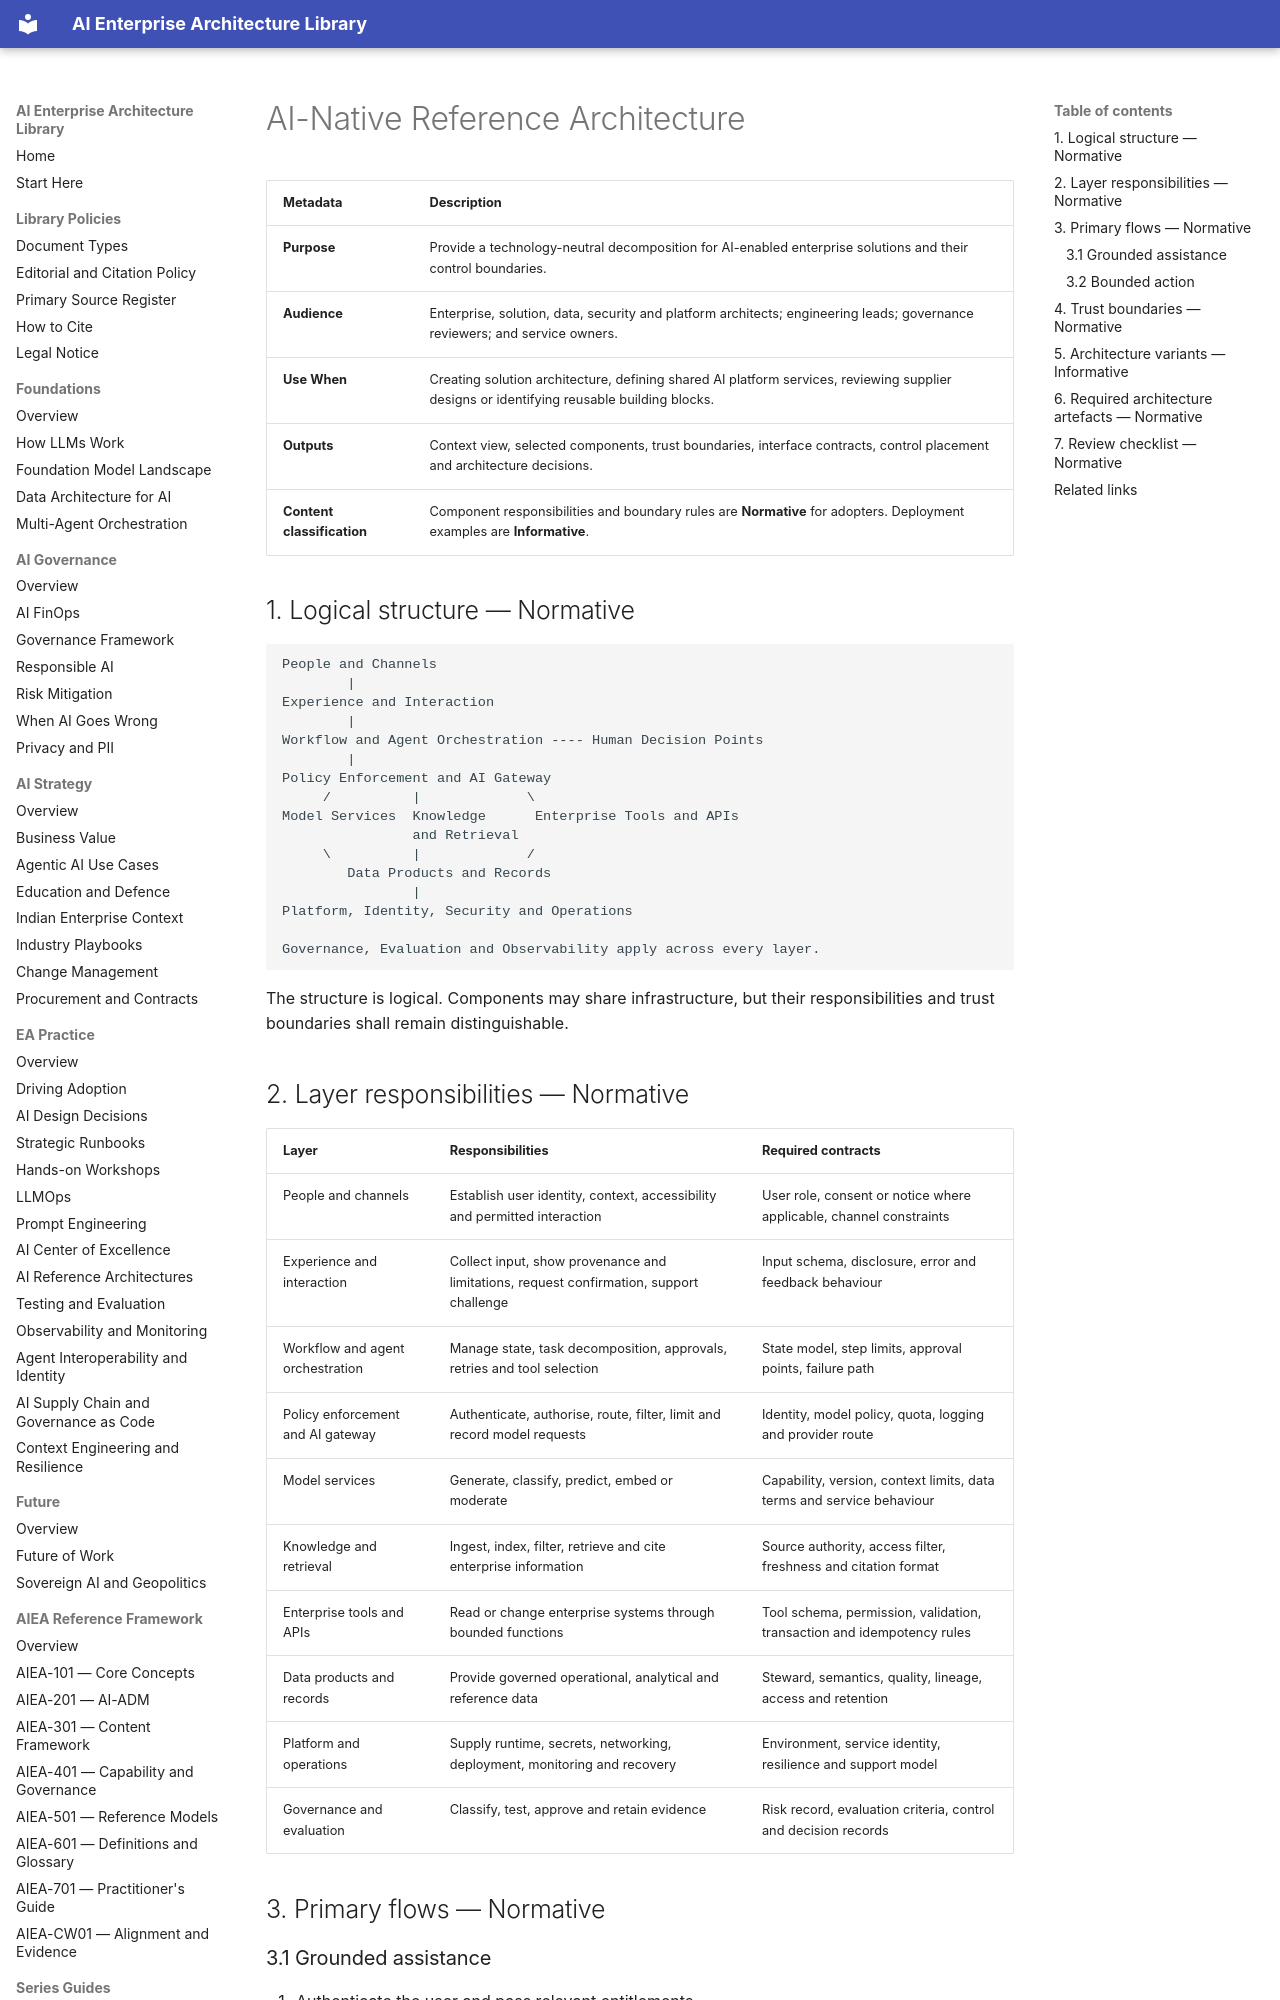

repository: ParthivPandya/enterprise-ai-architecture-library · page: 09-WG-Outputs/WG2-EA-AI-Native/AI-Native-Reference-Architecture/index.html · generator: mkdocs

# AI-Native Reference Architecture

| Metadata | Description |
|---|---|
| **Purpose** | Provide a technology-neutral decomposition for AI-enabled enterprise solutions and their control boundaries. |
| **Audience** | Enterprise, solution, data, security and platform architects; engineering leads; governance reviewers; and service owners. |
| **Use When** | Creating solution architecture, defining shared AI platform services, reviewing supplier designs or identifying reusable building blocks. |
| **Outputs** | Context view, selected components, trust boundaries, interface contracts, control placement and architecture decisions. |
| **Content classification** | Component responsibilities and boundary rules are **Normative** for adopters. Deployment examples are **Informative**. |

## 1. Logical structure — Normative

```text
People and Channels
        |
Experience and Interaction
        |
Workflow and Agent Orchestration ---- Human Decision Points
        |
Policy Enforcement and AI Gateway
     /          |             \
Model Services  Knowledge      Enterprise Tools and APIs
                and Retrieval
     \          |             /
        Data Products and Records
                |
Platform, Identity, Security and Operations

Governance, Evaluation and Observability apply across every layer.
```

The structure is logical. Components may share infrastructure, but their responsibilities and trust boundaries shall remain distinguishable.

## 2. Layer responsibilities — Normative

| Layer | Responsibilities | Required contracts |
|---|---|---|
| People and channels | Establish user identity, context, accessibility and permitted interaction | User role, consent or notice where applicable, channel constraints |
| Experience and interaction | Collect input, show provenance and limitations, request confirmation, support challenge | Input schema, disclosure, error and feedback behaviour |
| Workflow and agent orchestration | Manage state, task decomposition, approvals, retries and tool selection | State model, step limits, approval points, failure path |
| Policy enforcement and AI gateway | Authenticate, authorise, route, filter, limit and record model requests | Identity, model policy, quota, logging and provider route |
| Model services | Generate, classify, predict, embed or moderate | Capability, version, context limits, data terms and service behaviour |
| Knowledge and retrieval | Ingest, index, filter, retrieve and cite enterprise information | Source authority, access filter, freshness and citation format |
| Enterprise tools and APIs | Read or change enterprise systems through bounded functions | Tool schema, permission, validation, transaction and idempotency rules |
| Data products and records | Provide governed operational, analytical and reference data | Steward, semantics, quality, lineage, access and retention |
| Platform and operations | Supply runtime, secrets, networking, deployment, monitoring and recovery | Environment, service identity, resilience and support model |
| Governance and evaluation | Classify, test, approve and retain evidence | Risk record, evaluation criteria, control and decision records |
